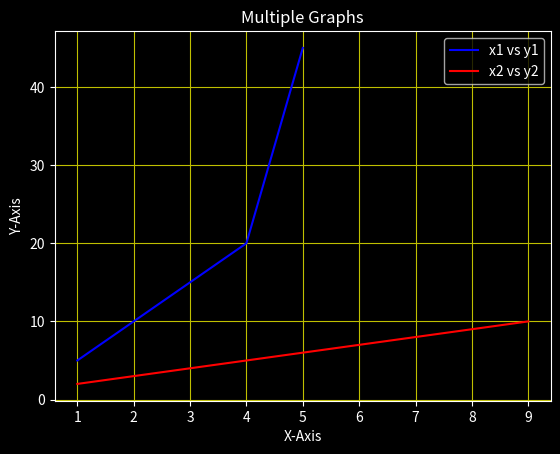

The script that saved this image:
#Mutiple Graphs with Dark background
from matplotlib import pyplot as plt
from matplotlib import style 

style.use('dark_background')
    
x1=[1,2,3,4,5]

y1=[5,10,15,20,45]

x2=[1,3,5,7,9]

y2=[2,4,6,8,10]

plt.plot(x1,y1,c='b',label="x1 vs y1")
plt.plot(x2,y2,c='r',label="x2 vs y2")

plt.title("Multiple Graphs")
plt.xlabel("X-Axis")
plt.ylabel("Y-Axis")
plt.legend()
plt.grid(True,color='y')

plt.show()
